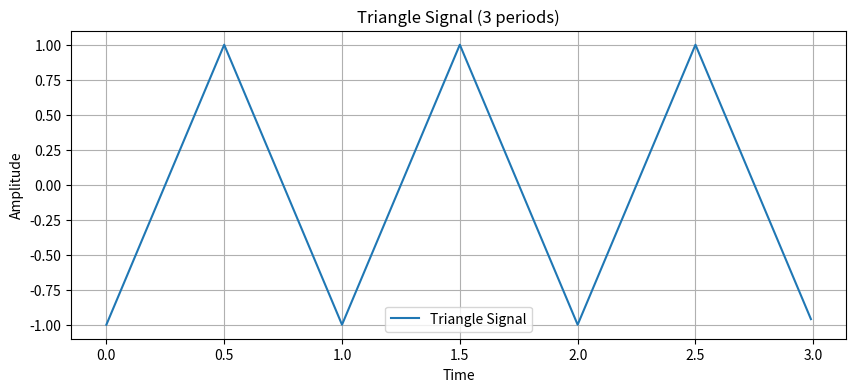
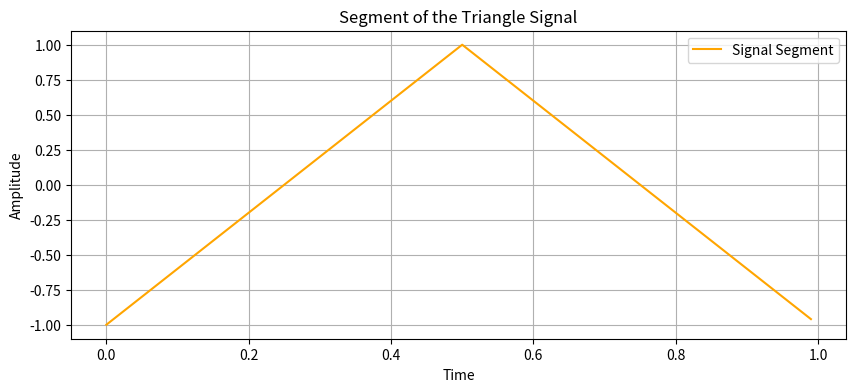
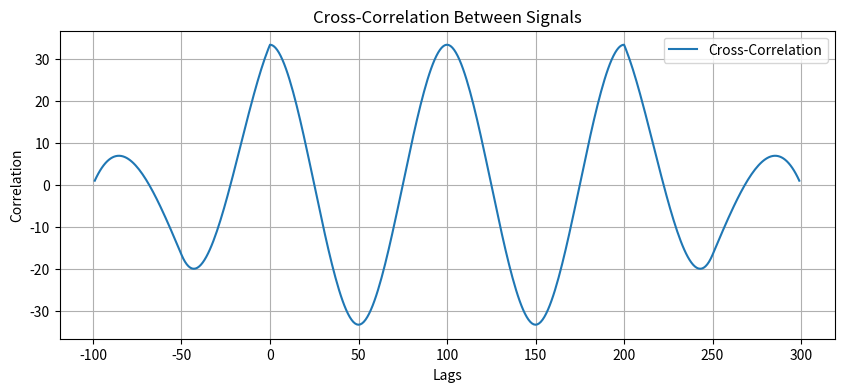

These charts were generated, in order, by the following Python code:
import numpy as np
import matplotlib.pyplot as plt
from scipy.signal import correlate, sawtooth

# Plot Triangle Signal
def plot_triangle_signal(periods=3, samples_per_period=100):
    t = np.linspace(0, periods, periods * samples_per_period, endpoint=False)
    triangle_signal = sawtooth(2 * np.pi * t, width=0.5)
    plt.figure(figsize=(10, 4))
    plt.plot(t, triangle_signal, label="Triangle Signal")
    plt.title(f"Triangle Signal ({periods} periods)")
    plt.xlabel("Time")
    plt.ylabel("Amplitude")
    plt.grid()
    plt.legend()
    plt.show()
    return triangle_signal, t

# Plot Cross-Correlation
def plot_correlation(signal1, signal2):
    correlation = correlate(signal1, signal2, mode='full')
    lags = np.arange(-len(signal2) + 1, len(signal1))
    plt.figure(figsize=(10, 4))
    plt.plot(lags, correlation, label="Cross-Correlation")
    plt.title("Cross-Correlation Between Signals")
    plt.xlabel("Lags")
    plt.ylabel("Correlation")
    plt.grid()
    plt.legend()
    plt.show()
    return correlation, lags

# Plot Signal Segment
def plot_signal_segment(full_signal, segment, t, segment_length):
    plt.figure(figsize=(10, 4))
    plt.plot(t[:segment_length], segment, label="Signal Segment", color='orange')
    plt.title("Segment of the Triangle Signal")
    plt.xlabel("Time")
    plt.ylabel("Amplitude")
    plt.grid()
    plt.legend()
    plt.show()

# Generate and plot triangle signal
triangle_signal, t = plot_triangle_signal()

# Define segment length (take part of the signal)
segment_length = len(triangle_signal) // 3 # Example: first third of the signal
signal_segment = triangle_signal[:segment_length]

# Plot signal segment
plot_signal_segment(triangle_signal, signal_segment, t, segment_length)

# Compute and plot correlation
correlation, lags = plot_correlation(triangle_signal, signal_segment)
